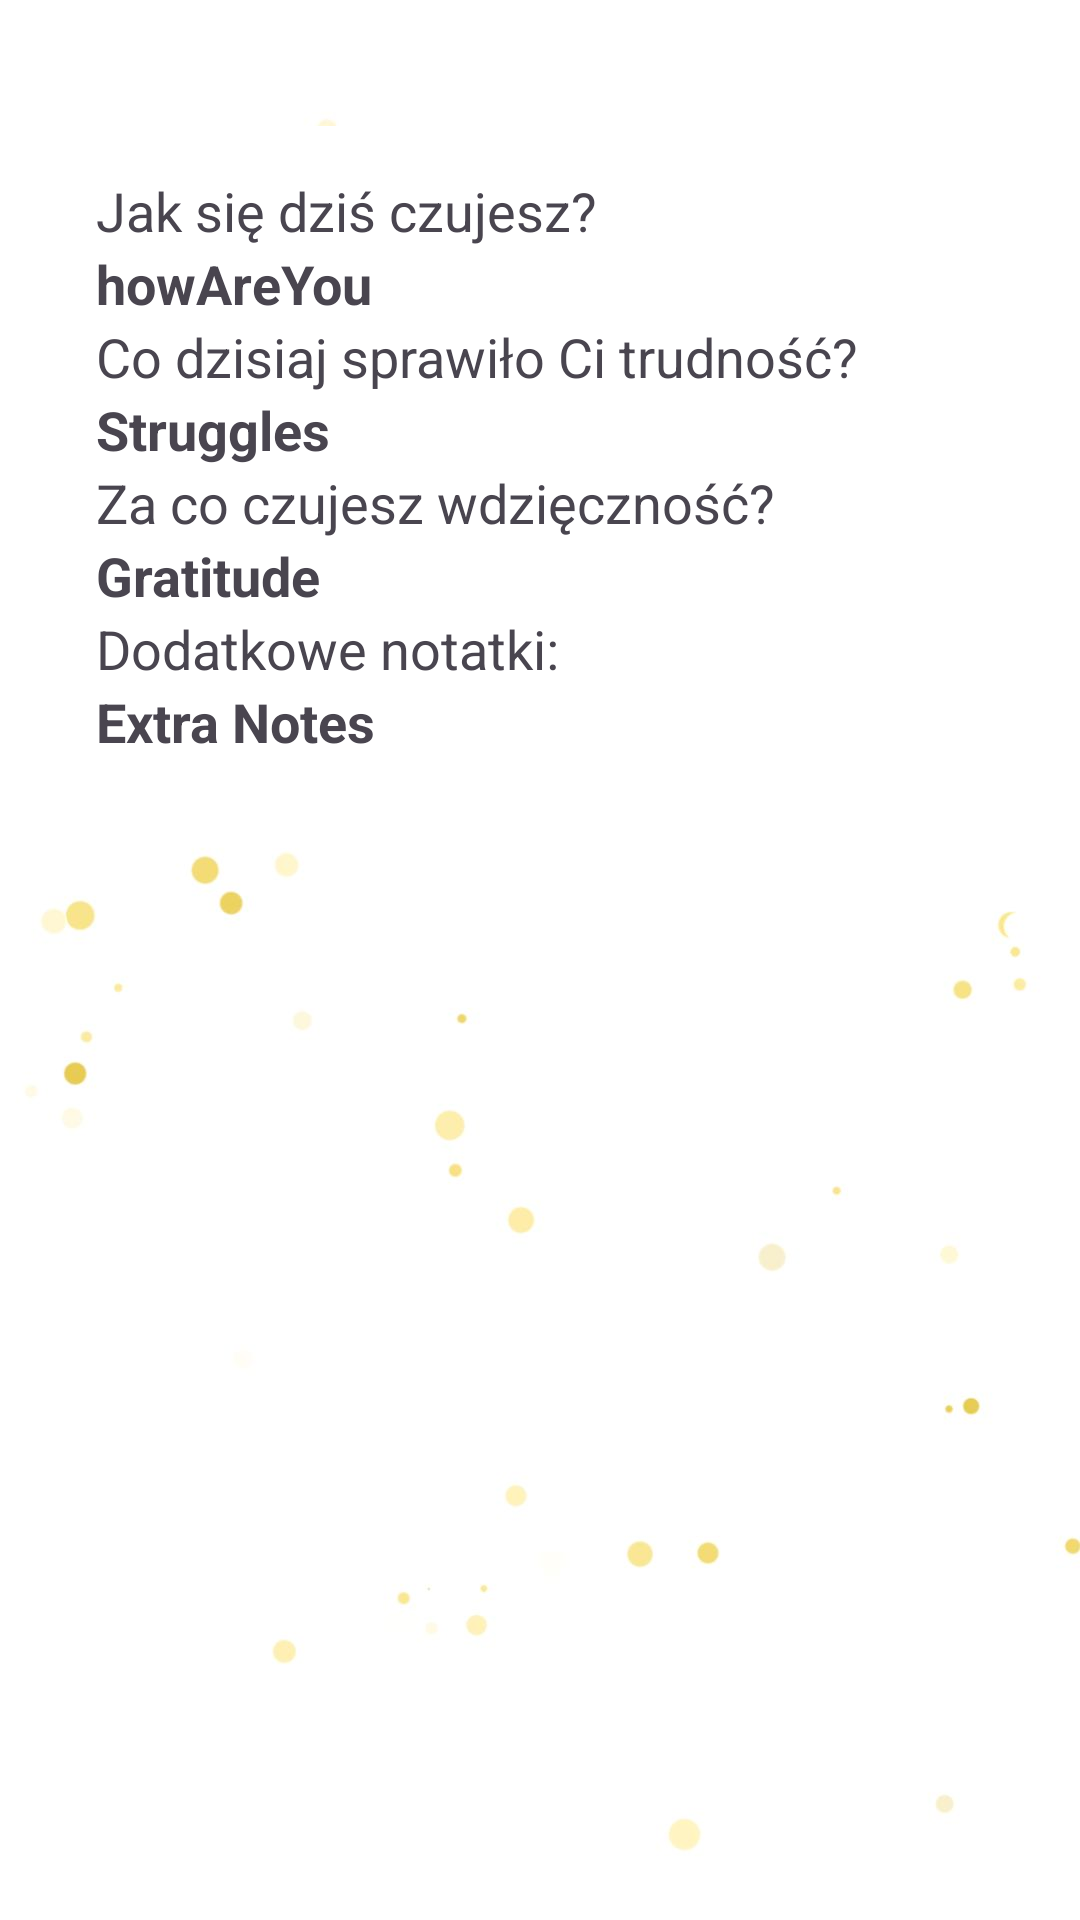

Reconstruct the res/layout file that produces this screen, plus the resources it refers to.
<!-- AndroidManifest.xml: application theme Theme.HealZone -->
<!-- res/layout/activity_note_full_view.xml -->
<?xml version="1.0" encoding="utf-8"?>
<RelativeLayout xmlns:android="http://schemas.android.com/apk/res/android"
    xmlns:app="http://schemas.android.com/apk/res-auto"
    xmlns:tools="http://schemas.android.com/tools"
    android:layout_width="match_parent"
    android:layout_height="match_parent"
    android:padding="16dp"
    android:background="@drawable/base"
    tools:context=".NoteFullView">

    <RelativeLayout
        android:layout_width="match_parent"
        android:layout_height="wrap_content"
        android:id="@+id/title_bar_layout">


    </RelativeLayout>

    <ScrollView
        android:layout_width="match_parent"
        android:layout_height="match_parent"
        android:layout_below="@+id/title_bar_layout"
        android:layout_marginBottom="40dp">

        <LinearLayout
            android:layout_width="match_parent"
            android:layout_height="wrap_content"
            android:orientation="vertical"
            android:id="@+id/text_fields_layout"
            android:padding="16dp"
            android:layout_marginVertical="26dp"
            android:backgroundTint="@color/white"
            android:background="@drawable/rounded_corner">

            <LinearLayout
                android:layout_width="wrap_content"
                android:layout_height="wrap_content"
                android:orientation="vertical">
                <TextView
                    android:layout_width="wrap_content"
                    android:layout_height="wrap_content"
                    android:id="@+id/howAreYou_field1"
                    android:text="Jak się dziś czujesz?"
                    android:textSize="18sp"/>
                <TextView
                    android:layout_width="wrap_content"
                    android:layout_height="wrap_content"
                    android:id="@+id/howAreYou_field"
                    android:text="howAreYou"
                    android:textStyle="bold"
                    android:textSize="18sp"/>
            </LinearLayout>

            <LinearLayout
                android:layout_width="wrap_content"
                android:layout_height="wrap_content"
                android:orientation="vertical">

                <TextView
                    android:layout_width="wrap_content"
                    android:layout_height="wrap_content"
                    android:id="@+id/struggles1_field"
                    android:text="Co dzisiaj sprawiło Ci trudność?"
                    android:textSize="18sp"/>

                <TextView
                    android:layout_width="wrap_content"
                    android:layout_height="wrap_content"
                    android:id="@+id/struggles_field"
                    android:text="Struggles"
                    android:textStyle="bold"
                    android:textSize="18sp"/>

            </LinearLayout>

            <LinearLayout
                android:layout_width="wrap_content"
                android:layout_height="wrap_content"
                android:orientation="vertical">

                <TextView
                    android:layout_width="wrap_content"
                    android:layout_height="wrap_content"
                    android:id="@+id/gratitude1_field"
                    android:text="Za co czujesz wdzięczność?"
                    android:textSize="18sp"/>

                <TextView
                    android:layout_width="wrap_content"
                    android:layout_height="wrap_content"
                    android:id="@+id/gratitude_field"
                    android:text="Gratitude"
                    android:textStyle="bold"
                    android:textSize="18sp"/>

            </LinearLayout>

            <LinearLayout
                android:layout_width="wrap_content"
                android:layout_height="wrap_content"
                android:orientation="vertical">

                <TextView
                    android:layout_width="wrap_content"
                    android:layout_height="wrap_content"
                    android:id="@+id/extraNotes1_field"
                    android:text="Dodatkowe notatki: "
                    android:textSize="18sp"/>

                <TextView
                    android:layout_width="wrap_content"
                    android:layout_height="wrap_content"
                    android:id="@+id/extraNotes_field"
                    android:text="Extra Notes"
                    android:textStyle="bold"
                    android:textSize="18sp"/>


            </LinearLayout>
        </LinearLayout>
    </ScrollView>

</RelativeLayout>
<!-- resources referenced by this layout -->
<resources>
  <color name="white">#FFFFFFFF</color>
  <!-- drawable base: jpg bitmap (drawable, 39476 bytes) -->
  <!-- drawable rounded_corner (drawable) -->
  <?xml version="1.0" encoding="utf-8"?>
  <shape xmlns:android="http://schemas.android.com/apk/res/android"
      android:shape="rectangle">
      <corners android:radius="10dp"/>
      <stroke android:width="1dp" android:color="@color/main_color"/>
      <solid android:color="#FFFFFF" />
  
  
  </shape>
  <style name="Theme.HealZone" parent="Base.Theme.HealZone" />
  <color name="main_color">#FFDDA0DD</color>
  <style name="Base.Theme.HealZone" parent="Theme.Material3.DayNight.NoActionBar">
          
          
          <item name="colorPrimary">@color/main_color</item>
          <item name="colorPrimaryVariant">@color/main_color</item>
          <item name="colorOnPrimary">@color/main_color</item>
  
          
          <item name="colorSecondary">@color/light_pink</item>
          <item name="colorSecondaryVariant">@color/light_blue</item>
          <item name="colorOnSecondary">@color/black</item>
  
          
          <item name="android:statusBarColor">@color/main_color</item>
      </style>
  <color name="light_pink">#FFFFE4E1</color>
  <color name="light_blue">#FFADD8E6</color>
  <color name="black">#FF000000</color>
</resources>
